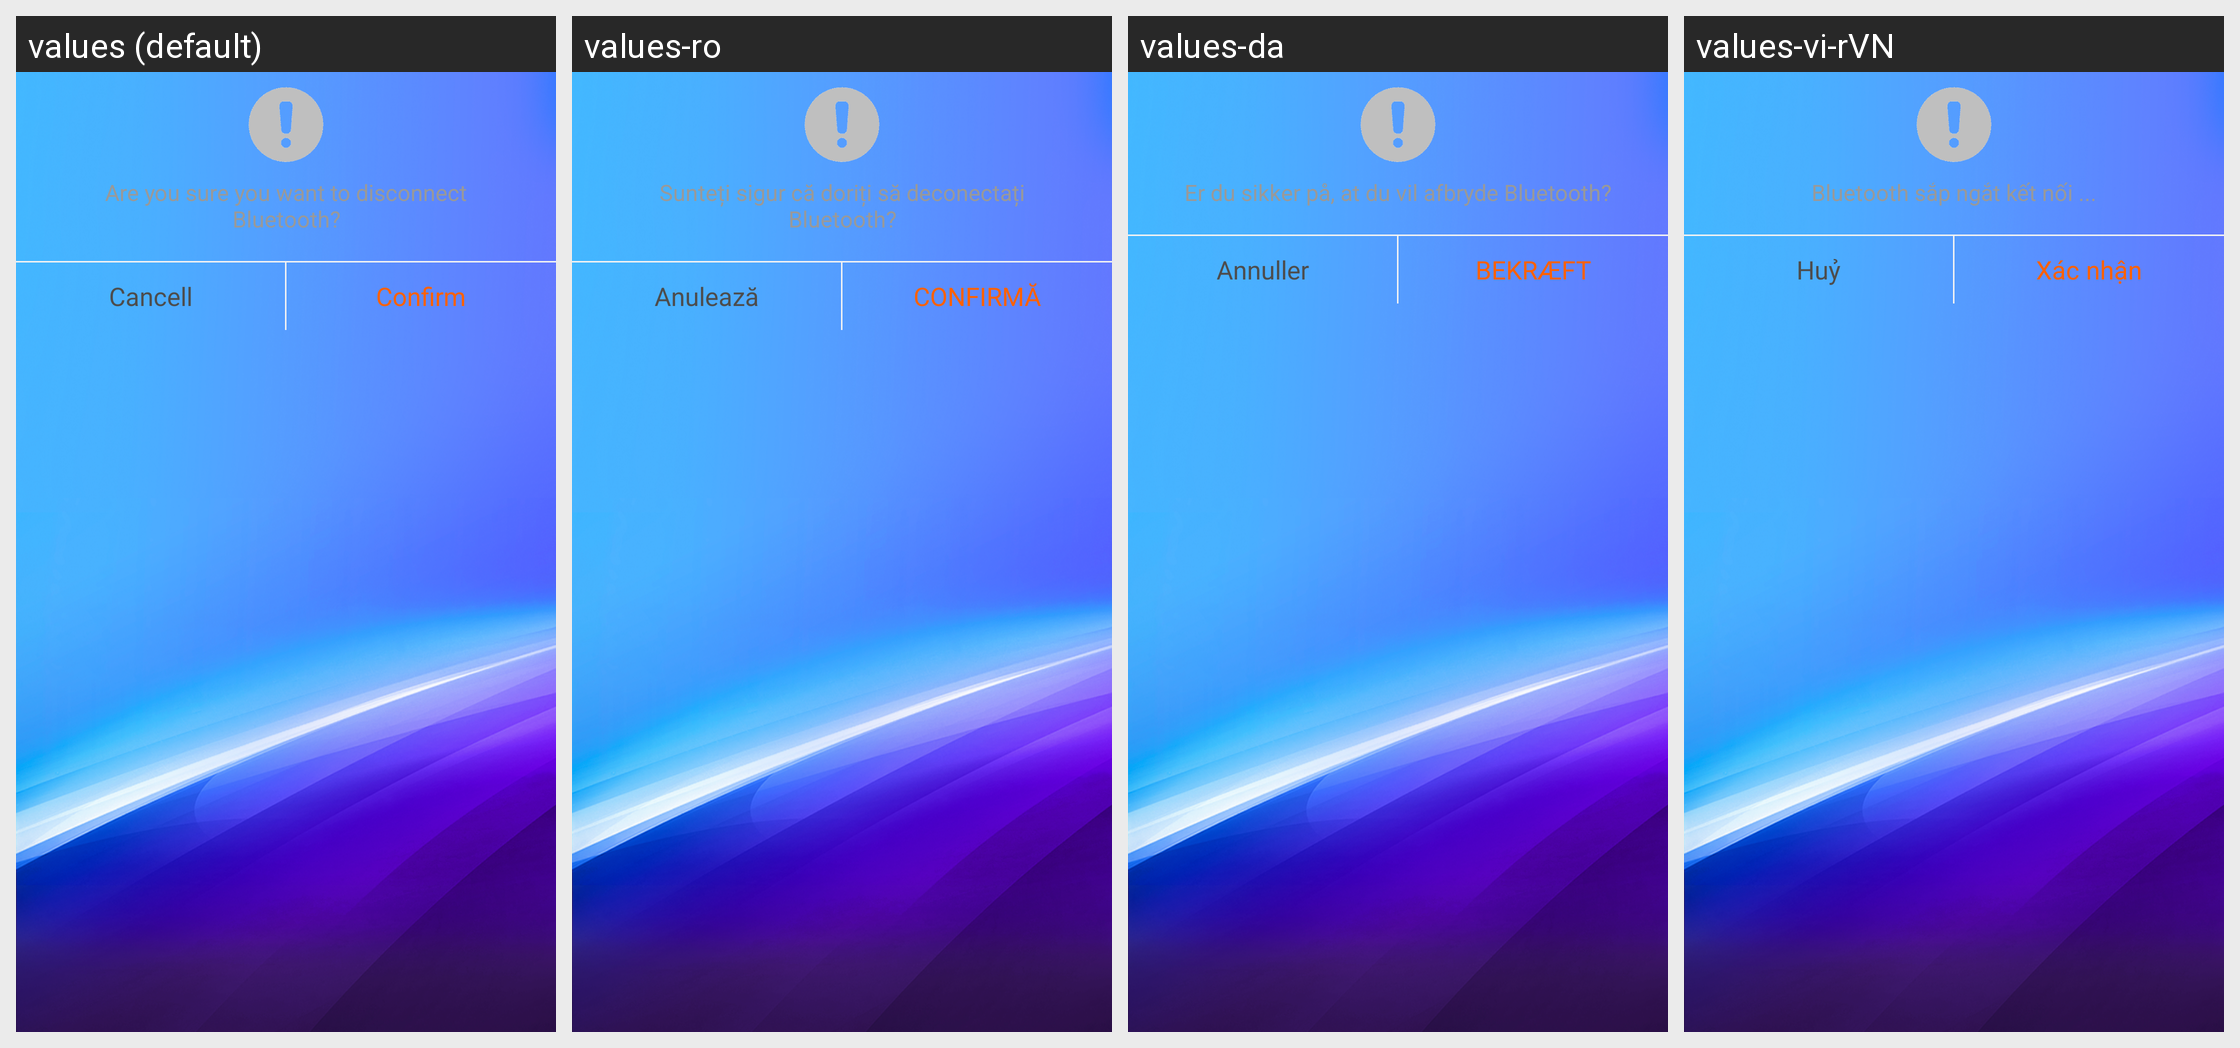

This grid shows one Android layout under several languages. Give, for every string resource on the screen, its name, the default text and each shown locale's text.
Android screen res/layout/dialog_logout.xml rendered under 4 locales, left to right: values (default), values-ro, values-da, values-vi-rVN. Device: Nexus 5 (rendered at 1080×1920; each locale shown at half size, 540×960, under a caption strip naming it); theme AppTheme.
Other locales in the repository, not shown: values-de, values-de-rDE, values-en, values-es, values-fr, values-fr-rFR, values-it, values-ja, values-ja-rJP, values-ko, values-ko-rKR, values-nl, values-pl, values-pt, values-ru, values-tr, values-zh, values-zh-rCN, values-zh-rHK, values-zh-rTW.
Strings drawn on this screen, with the default value and each locale's value (text and hints the layout hard-codes, and strings that could not be matched under every locale, appear in the picture but are not listed):

disconnect_bluetooth
  values: Are you sure you want to disconnect Bluetooth?
  values-ro: Sunteți sigur că doriți să deconectați Bluetooth?
  values-da: Er du sikker på, at du vil afbryde Bluetooth?
  values-vi-rVN: Bluetooth sắp ngắt kết nối ...

cancell
  values: Cancell
  values-ro: Anulează
  values-da: Annuller
  values-vi-rVN: Huỷ

confirm
  values: Confirm
  values-ro: CONFIRMĂ
  values-da: BEKRÆFT
  values-vi-rVN: Xác nhận
